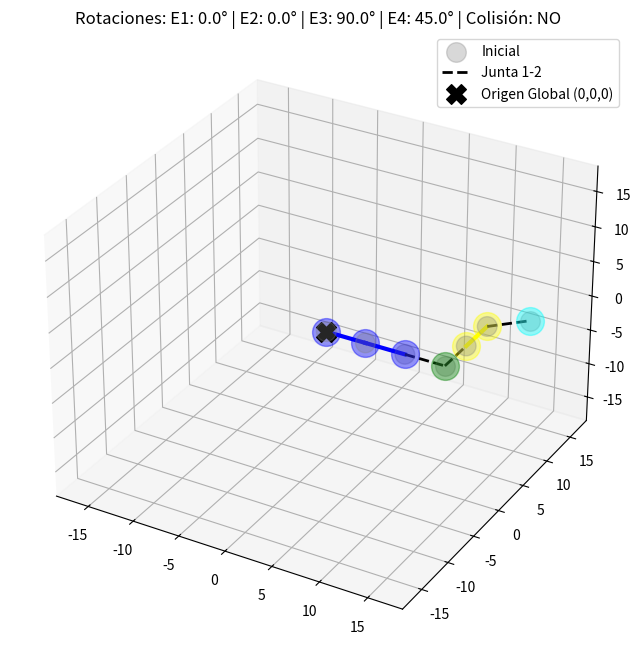
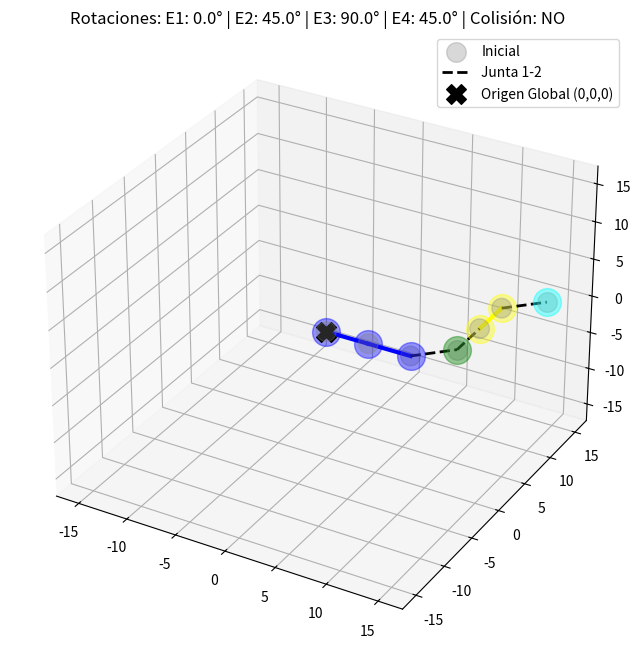
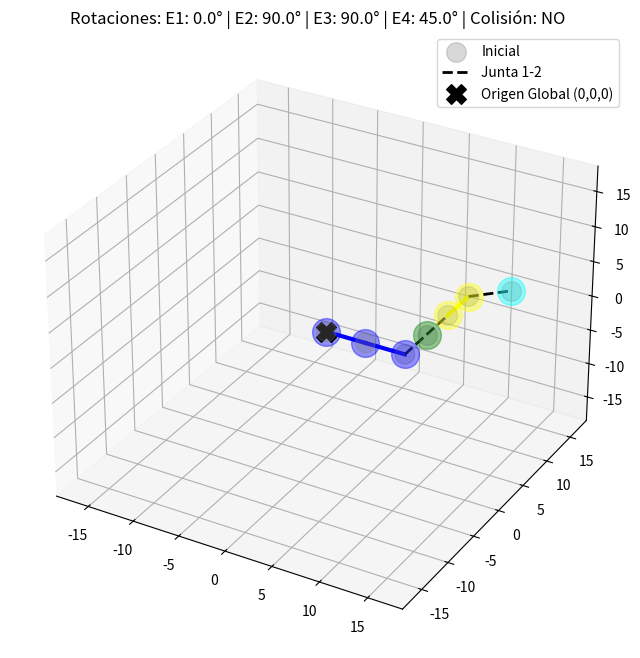
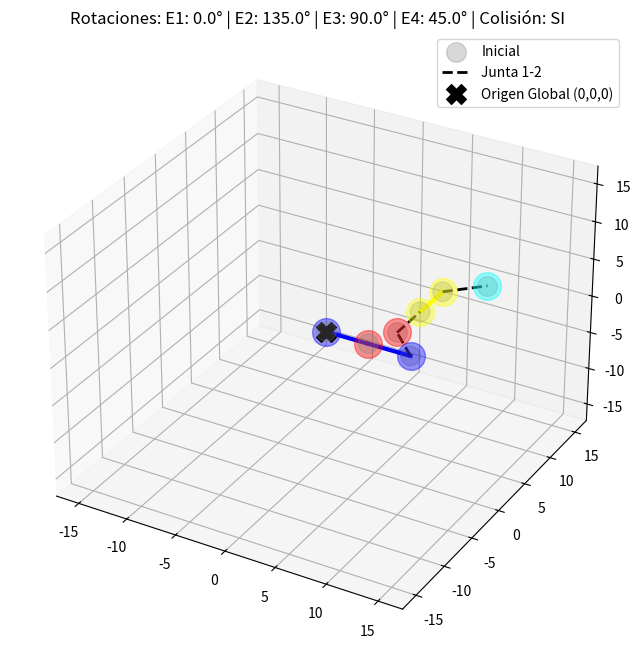
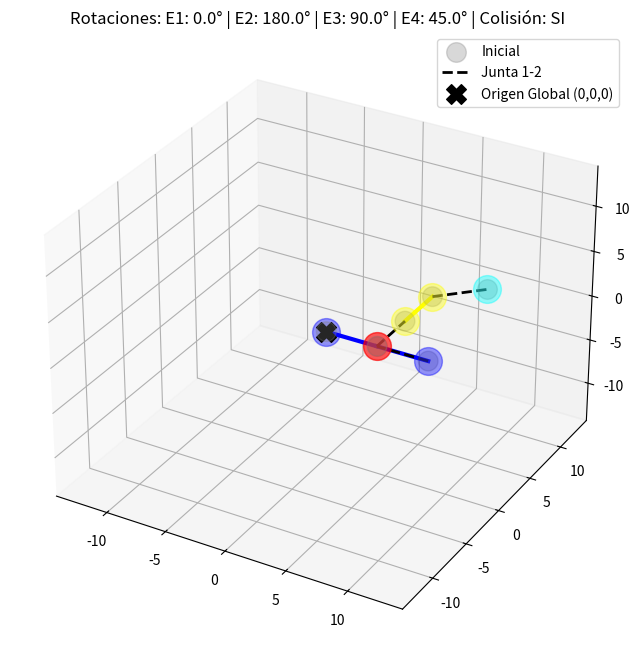
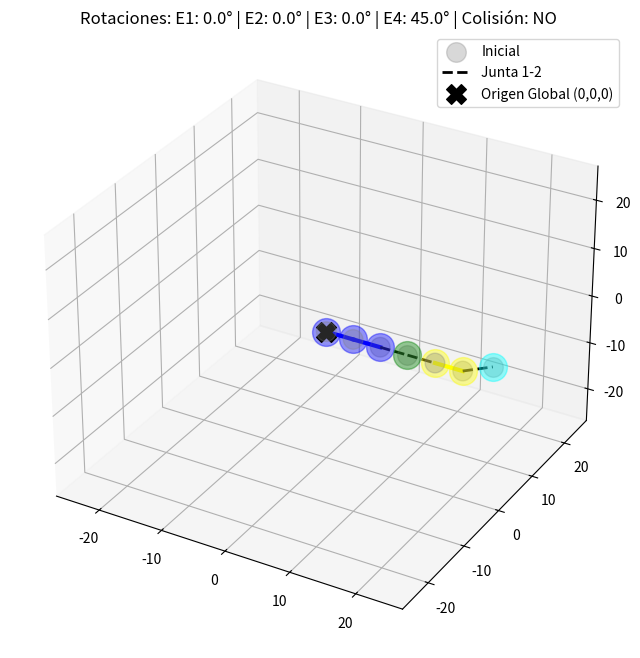
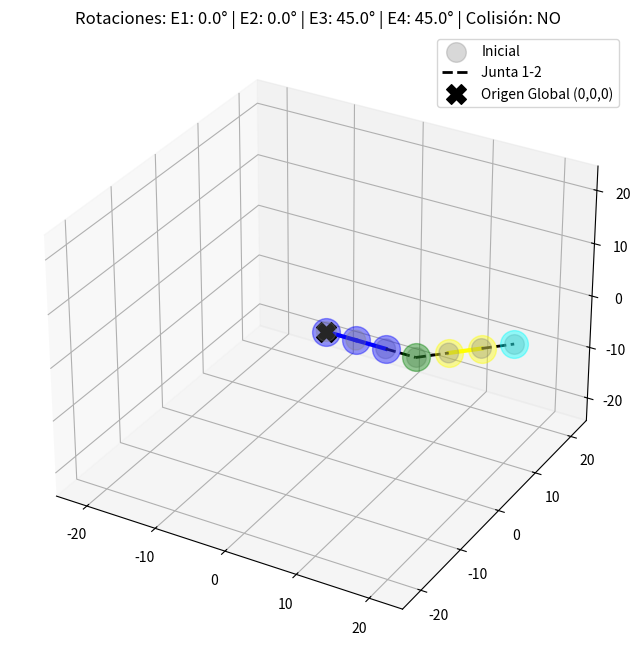
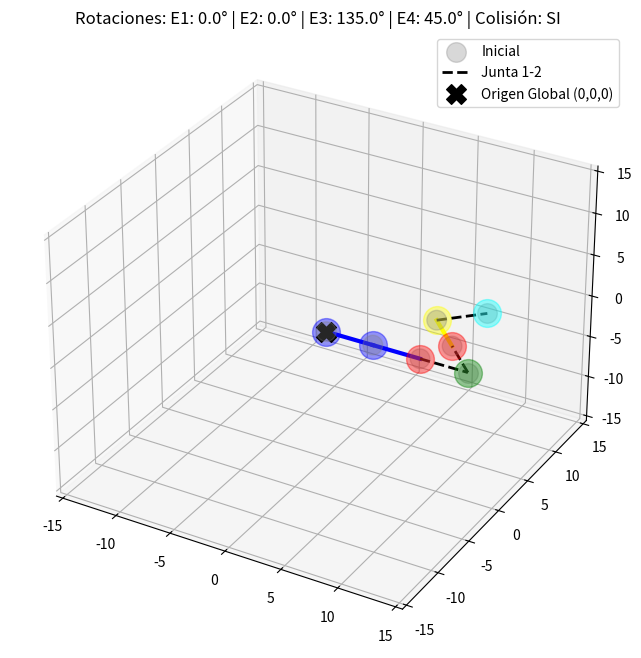
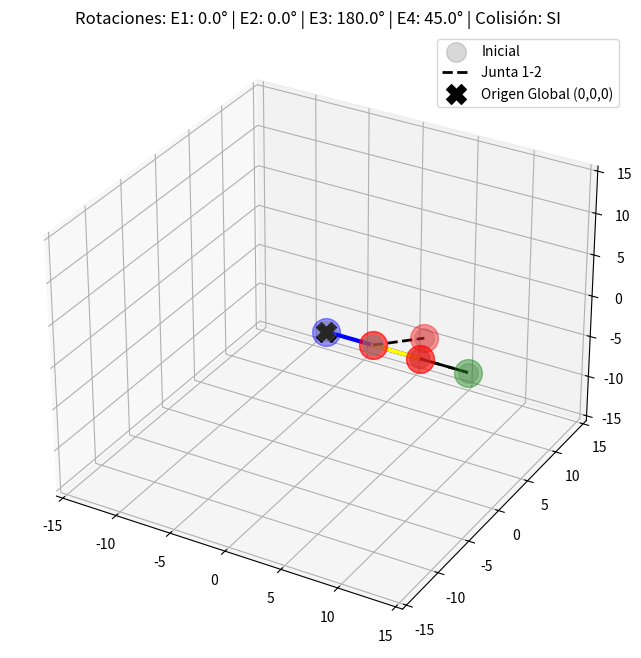

Source code (Python) for these figures, in order:
import numpy as np
import math
import matplotlib.pyplot as plt
from mpl_toolkits.mplot3d import Axes3D

# --- Configuración Inicial (AJUSTE CLAVE) ---
RADIO_ESFERA = 2.0
T_BASE_GLOBAL = np.array([0, 0, 0])

# AJUSTE CLAVE: Separación de centros > 2*R (2.0). Usamos 4.2 para margen de seguridad.
SEPARACION = 4.2

# Creamos una lista para almacenar los arrays de coordenadas locales
esferas_local = []

# Eslabón 1 (Índice 0): 3 esferas
esferas_local.append(np.array([[0.0, 0, 0], [SEPARACION, 0, 0], [2 * SEPARACION, 0, 0]])) 

# Eslabón 2 (Índice 1): 2 esferas
esferas_local.append(np.array([[SEPARACION, 0, 0]])) 

# Eslabón 3 (Índice 2): 2 esferas
esferas_local.append(np.array([[SEPARACION, 0, 0], [2*SEPARACION, 0, 0]]))

# Eslabón 3 (Índice 2): 2 esferas
esferas_local.append(np.array([[SEPARACION, 0, 0]]))

# --- Funciones de Álgebra Lineal (Sin cambios) ---
def matriz_rotacion_z(angulo_grados):
    angulo_rad = math.radians(angulo_grados)
    c = np.cos(angulo_rad)
    s = np.sin(angulo_rad)
    R = np.array([[c, -s, 0, 0], [s, c, 0, 0], [0, 0, 1, 0], [0, 0, 0, 1]])
    return R

def matriz_traslacion(tx, ty, tz):
    T = np.identity(4)
    T[0, 3] = tx
    T[1, 3] = ty
    T[2, 3] = tz
    return T

def aplicar_transformada(matriz_transformada, coordenada_local):
    p_local_homogeneo = np.append(coordenada_local, 1)
    p_global_homogeneo = matriz_transformada @ p_local_homogeneo
    return p_global_homogeneo[:3]

# --- Lógica de Detección de Colisión Refinada (Sin cambios) ---

def verificar_distancia(centro_a, centro_b, radio, tol=1e-9):
    distancia = np.linalg.norm(centro_a - centro_b)
    return distancia <= 2.0 * radio + tol

    
def detectar_colision_par(esf_a, esf_b, idx_ignore_1, idx_ignore_2, radio):
    
    # Inicializa una lista para almacenar las coordenadas de los centros colisionantes
    centros_colisionantes = []
    
    
    for i, centro_a in enumerate(esf_a):
        for j, centro_b in enumerate(esf_b):
            if i == idx_ignore_1 and j == idx_ignore_2:
                continue
            
            if verificar_distancia(centro_a, centro_b, radio):
                # Si hay colisión, agrega AMBOS centros a la lista
                # Usamos una tupla de tuplas para que pueda ser hasheada y agregada al set global
                print(f"!!! Colisión detectada entre esfera {i+1} de A y esfera {j+1} de B !!!")
                print(f"   Centro A: {centro_a}")
                print(f"   Centro B: {centro_b}")
                print(f"   Distancia: {np.linalg.norm(centro_a - centro_b):.4f} < Umbral: {SEPARACION}")
                centros_colisionantes.append(tuple(centro_a)) 
                centros_colisionantes.append(tuple(centro_b))
                # Continuamos el bucle para buscar MÁS colisiones dentro de este par de eslabones
                # No usamos 'return True' aquí
                
    return centros_colisionantes # Retorna la lista de centros (vacía o con coordenadas)

def detectar_colision_total_modular(esferas_globales, radio):
    
    num_eslabones = len(esferas_globales)
    centros_colisionantes_global = set() # Usamos un set para almacenar índices únicos
    
    for i in range(num_eslabones):
        for j in range(i + 1, num_eslabones):
            
            esf_i = esferas_globales[i]
            esf_j = esferas_globales[j]
            
            # Determinar si el par (i, j) es una junta contigua (ej., E1-E2, E2-E3)
            if j == i + 1:
                # Es una junta contigua, ignoramos el par de esferas de la unión
                idx_ignore_1 = len(esf_i) - 1
                idx_ignore_2 = 0
            else:
                # No es una junta (ej., E1-E3), chequeamos todos los pares
                idx_ignore_1 = -1
                idx_ignore_2 = -1
            
            print(f"Verificando colisión entre Eslabón A={i+1} y Eslabón B={j+1}...")
            centros_colisionantes_par = detectar_colision_par(esf_i, esf_j, idx_ignore_1, idx_ignore_2, radio)

            if centros_colisionantes_par:
                # Agrega todas las coordenadas colisionantes al set global
                for centro_tupla in centros_colisionantes_par:
                    centros_colisionantes_global.add(centro_tupla)

    # Devuelve el booleano global de colisión y el set de coordenadas.
    return bool(centros_colisionantes_global), centros_colisionantes_global

# --- Lógica Cinemática Principal (Sin cambios) ---

# La función ahora acepta una lista/array de ángulos + array de colisiones
def calcular_configuracion_modular(angulos_grados, esferas_locales, radio):
    
    # Lista para almacenar las coordenadas globales de cada eslabón
    esferas_globales = []
    
    # Inicializamos la matriz de transformación del eslabón anterior (BASE GLOBAL)
    # M_anterior comienza siendo la matriz identidad (o la transformada de la base global, si no fuera 0,0,0)
    M_anterior = np.identity(4) 
    
    # Iteramos sobre todos los eslabones
    for i, angulo in enumerate(angulos_grados):
        
        # 1. Definir las transformaciones locales (Rotación y Traslación)
        
        # Rotación local del eslabón actual
        M_rot_local = matriz_rotacion_z(angulo)
        
        # Si NO es el primer eslabón (i > 0), el origen local [0,0,0] está en el final del eslabón anterior.
        # Ya que M_anterior apunta a la junta, M_tras_junta es implícita en la multiplicación T * M_anterior.
        # Pero, como nuestra lógica simplificada usa T_junta @ R_local, necesitamos calcular P_union
        
        # En esta estructura modular, necesitamos la posición global de la junta anterior
        if i == 0:
            # Eslabón 1: Se traslada desde T_BASE_GLOBAL (0,0,0) y rota
            M_tras_junta = matriz_traslacion(T_BASE_GLOBAL[0], T_BASE_GLOBAL[1], T_BASE_GLOBAL[2])
            
            # M_actual = T_base @ R_local
            M_actual = M_tras_junta @ M_rot_local
            
        else:
            # Eslabones subsiguientes: La nueva junta es la última esfera del eslabón anterior
            P_union_anterior = esferas_globales[-1][-1]
            
            # 2. Traslación a la Junta Anterior
            M_tras_junta = matriz_traslacion(P_union_anterior[0], P_union_anterior[1], P_union_anterior[2])
            
            # M_actual = T_junta @ R_local
            M_actual = M_tras_junta @ M_rot_local
            
        
        # 3. Aplicar Transformada a las Esferas Locales del Eslabón i
        esferas_global_i = np.array([
            aplicar_transformada(M_actual, esfera_local) 
            for esfera_local in esferas_locales[i]
        ])
        
        # Guardar la configuración global del eslabón actual
        esferas_globales.append(esferas_global_i)
        
    # 4. Detección de Colisión Total
    # La función de colisión total también debe ser refactorizada para aceptar la lista
    colision, centros_colisionantes = detectar_colision_total_modular(esferas_globales, radio)
    
    # voy a imprimir el length de esferas_globales para saber cuantos eslabones hay
    print(f"Número de eslabones procesados: {len(esferas_globales)}")
    
    return esferas_globales, colision, centros_colisionantes

# --- Función de Visualización 3D (CORREGIDA) ---

def visualizar_simulacion_modular(esferas_globales_list, angulos_list, centros_colisionantes_global, esferas_iniciales_list=None):
    """
    Dibuja N eslabones utilizando listas de configuraciones globales.

    Args:
        esferas_globales_list (list of np.array): Lista de coordenadas globales actuales (N eslabones).
        angulos_list (list of float): Lista de ángulos de rotación de las N juntas.
        colision (bool): True si hay colisión, False si no.
        esferas_iniciales_list (list of np.array, optional): Configuración inicial para referencia.
    """
    
    fig = plt.figure(figsize=(10, 8))
    ax = fig.add_subplot(projection='3d')
    
    N = len(esferas_globales_list)
    COLORES_BASE = ['blue', 'green', 'yellow', 'cyan', 'magenta']
    
    # Lista de todas las coordenadas para el cálculo de límites
    all_coords = []

    # --- 1. Dibujar Posición Inicial (Gris) ---
    if esferas_iniciales_list is not None and len(esferas_iniciales_list) == N:
        for k in range(N):
            esf_init = esferas_iniciales_list[k]
            ax.scatter(esf_init[:, 0], esf_init[:, 1], esf_init[:, 2], 
                       c='gray', marker='o', s=100 * RADIO_ESFERA, alpha=0.3)
            all_coords.append(esf_init)
        
        # Añadir una leyenda genérica para la posición inicial (solo el primer elemento)
        ax.scatter([], [], [], c='gray', marker='o', s=100 * RADIO_ESFERA, alpha=0.3, label='Inicial')


    # --- 2. Dibujar Posición Actual (Iteración sobre N eslabones) ---
    for k in range(N):
        esf_global = esferas_globales_list[k]
        color_base_eslabon = COLORES_BASE[k % len(COLORES_BASE)]
        
        # 2a. Dibujar Líneas (Cuerpo del eslabón)
        # La línea siempre usa el color base del eslabón (no el color_final)
        
        # Determinamos si hay colisión global para el título
        colision_global = bool(centros_colisionantes_global)
        
        # La línea (cuerpo) mantiene el color base, independiente de la colisión
        for i in range(len(esf_global) - 1):
            p1, p2 = esf_global[i], esf_global[i+1]
            ax.plot([p1[0], p2[0]], [p1[1], p2[1]], [p1[2], p2[2]], 
                    color=color_base_eslabon, # Usa siempre el color base
                    linestyle='-', linewidth=3)
        
        # 2b. Dibujar Esferas (Puntos)
        for centro_coord in esf_global:
            
            # Convertir el centro a tupla para poder compararlo con el set
            centro_tupla = tuple(centro_coord)
            
            # Lógica de color de la esfera individual
            if centro_tupla in centros_colisionantes_global:
                color_esfera = 'red' # Colisión: Rojo
            else:
                color_esfera = color_base_eslabon # No colisión: Color base del eslabón

            # Dibujar esfera individual
            ax.scatter(centro_coord[0], centro_coord[1], centro_coord[2], 
                       c=color_esfera, marker='o', s=200 * RADIO_ESFERA, 
                       label=None, alpha=0.4) # La leyenda ya no se genera por cada esfera

        all_coords.append(esf_global)

    # --- 3. Dibujar Juntas de Conexión (entre Eslabón k y Eslabón k+1) ---
    for k in range(N - 1):
        p_union_k = esferas_globales_list[k][-1]     # Última esfera del eslabón k
        p_origen_k1 = esferas_globales_list[k+1][0] # Primera esfera del eslabón k+1
        
        ax.plot([p_union_k[0], p_origen_k1[0]], [p_union_k[1], p_origen_k1[1]], [p_union_k[2], p_origen_k1[2]], 
                color='black', linestyle='--', linewidth=2, label=f'Junta {k+1}-{k+2}' if k == 0 else None)


    # --- 4. Configuración Final ---
    ax.scatter(T_BASE_GLOBAL[0], T_BASE_GLOBAL[1], T_BASE_GLOBAL[2], c='black', marker='X', s=200, label='Origen Global (0,0,0)')

    # Cálculo de límites adaptativos
    if all_coords:
        all_coords_stack = np.vstack(all_coords)
        max_abs_coord = np.max(np.abs(all_coords_stack))
        max_range = max_abs_coord + RADIO_ESFERA + 1
        
        ax.set_xlim([-max_range, max_range])
        ax.set_ylim([-max_range, max_range])
        ax.set_zlim([-max_range, max_range])
    
    # Generar cadena de ángulos para el título
    angulos_titulo = " | ".join([f'E{i+1}: {ang:.1f}°' for i, ang in enumerate(angulos_list)])
    
    # if len(eslabones_colisionantes) != 0 : colision = True
    # else: colision = False
    
    ax.set_title(f'Rotaciones: {angulos_titulo} | Colisión: {"SI" if colision_global else "NO"}')
    ax.legend()
    plt.show()

# --------------------------------------------------------------------------
# --- SIMULACIÓN Y PRUEBA DE MOVIMIENTO (CORREGIDA) ---
# --------------------------------------------------------------------------

# Suponemos que tienes la definición de ESFERAS_LOCALES y RADIO_ESFERA
# y la definición de calcular_configuracion_modular disponible.

# Fijamos la posición del Eslabón 1 
ANGULO_FIJO_ESLABON_1 = 0 
ANGULO_FIJO_ESLABON_3 = 90
ANGULO_FIJO_ESLABON_4 = 45 


print(f"--- FASE 1: Fijando Eslabón 1 a {ANGULO_FIJO_ESLABON_1}° y Eslabón 3 a {ANGULO_FIJO_ESLABON_3}° ---")

# 1. CONSTRUIR ARRAY DE ÁNGULOS BASE
angulos_base = np.array([ANGULO_FIJO_ESLABON_1, 0, ANGULO_FIJO_ESLABON_3, ANGULO_FIJO_ESLABON_4])

# Llamada CORREGIDA: Pasar el array de ángulos como primer argumento
esferas_base, colision_base, centros_colisionantes = calcular_configuracion_modular(angulos_base, esferas_local, RADIO_ESFERA)

if colision_base:
    print("¡Error Crítico! Colisión detectada en la posición base. Revise la separación de esferas locales.")
    exit()
else:
    print("Base OK. Eslabones en posición inicial NO tienen colisión. Se procede a rotar el Eslabón 2.")
    # La visualización sigue usando los valores individuales
    visualizar_simulacion_modular(esferas_base, angulos_base, centros_colisionantes, esferas_base)

# Rangos de rotación para el Eslabón 2 (de 0 a 180 grados, 5 pasos)
ANGULOS_A_PROBAR = np.linspace(0, 180, 5) 

print("\n--- FASE 2: Rotación Secuencial del Eslabón 2 (0° a 180°) ---")

resultados_colision_E2 = {} # Usar un diccionario dedicado para E2

for angulo_2 in ANGULOS_A_PROBAR:
    angulo_2 = round(angulo_2, 2)
    
    # 2. CONSTRUIR ARRAY DE ÁNGULOS PARA E2
    angulos_prueba_e2 = np.array([ANGULO_FIJO_ESLABON_1, angulo_2, ANGULO_FIJO_ESLABON_3, ANGULO_FIJO_ESLABON_4])
    
    # Llamada CORREGIDA: Pasar el array de ángulos
    esf_rotado, colision, centros_colisionantes = calcular_configuracion_modular(angulos_prueba_e2, esferas_local, RADIO_ESFERA)
    
    resultados_colision_E2[angulo_2] = "SI" if colision else "NO"
    
    print(f"\nProbando Eslabón 2 en {angulo_2}°: Colisión = {resultados_colision_E2[angulo_2]}")
    
    # Visualizar
    visualizar_simulacion_modular(esf_rotado, angulos_prueba_e2, centros_colisionantes, esf_rotado)
    
    print("----------------------------------------")
    print("Centros colisionantes detectados:")
    for centro in centros_colisionantes:
        print(centro)
    print

print("\n--- RESUMEN DE COLISIONES (Eslabón 2) ---")
for ang, col in resultados_colision_E2.items():
    print(f"Ángulo Esl. 2: {ang}° -> Colisión: {col}")

# --- NUEVA FASE: Rotación del Eslabón 3 ---
ANGULO_FIJO_ESLABON_2 = 0 

print("\n\n--- FASE 3: Rotación Secuencial del Eslabón 3 (0° a 180°, E2 fijo) ---")
resultados_colision_E3 = {}

for angulo_3 in ANGULOS_A_PROBAR:
    angulo_3 = round(angulo_3, 2)
    
    # 3. CONSTRUIR ARRAY DE ÁNGULOS PARA E3
    angulos_prueba_e3 = np.array([ANGULO_FIJO_ESLABON_1, ANGULO_FIJO_ESLABON_2, angulo_3, ANGULO_FIJO_ESLABON_4])

    # Calcular la nueva configuración (E1 fijo, E2 fijo)
    esf_rotado, colision_base, centros_colisionantes = calcular_configuracion_modular(angulos_prueba_e3, esferas_local, RADIO_ESFERA)
    
    resultados_colision_E3[angulo_3] = "SI" if colision else "NO"
    
    print(f"\nProbando Eslabón 3 en {angulo_3}°: Colisión = {resultados_colision_E3[angulo_3]}") 
    
    # Llamada CORREGIDA: utilizamos los arrays correspondientes
    visualizar_simulacion_modular(esf_rotado,angulos_prueba_e3,centros_colisionantes,esf_rotado)
    
    # visualizar_simulacion(esf_rotado[0], esf_rotado[1], esf_rotado[2], ANGULO_FIJO_ESLABON_1, ANGULO_FIJO_ESLABON_2, angulo_3, colision, esf_rotado[0], esf_rotado[1], esf_rotado[2])

print("\n--- RESUMEN DE COLISIONES (Eslabón 3) ---")
for ang, col in resultados_colision_E3.items():
    print(f"Ángulo Esl. 3: {ang}° -> Colisión: {col}")
